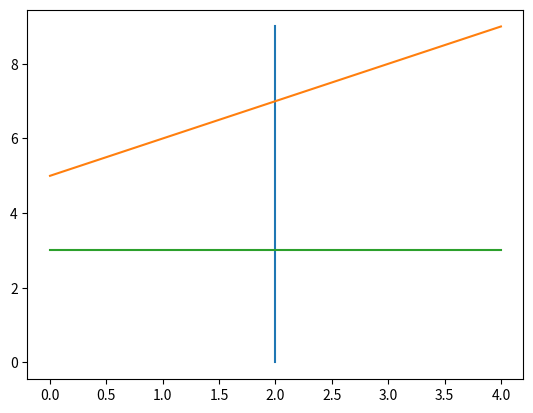

Recreate this plot in Python.
%matplotlib inline
import matplotlib.pyplot as plt

plt.plot([2]*10, range(10))

plt.plot(range(5,10))

plt.plot([3]*5)

# Copiar el código de la simulación aquí


# Escribir la solución aquí


# Escribir la solución aquí
